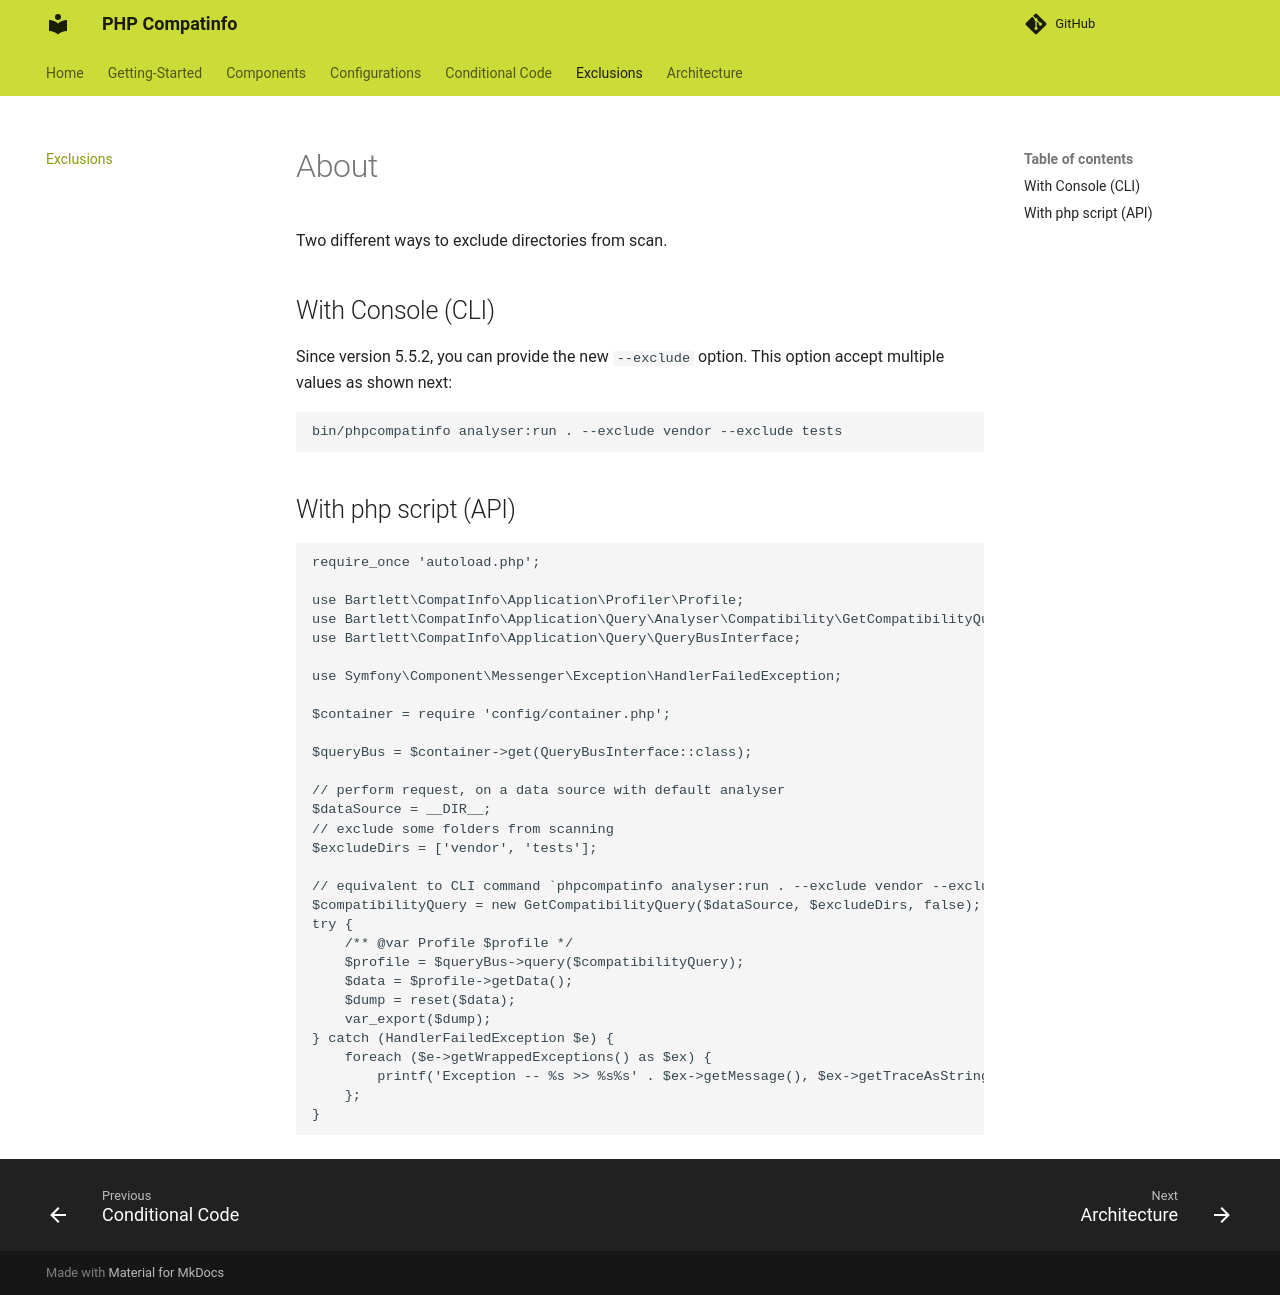

repository: llaville/php-compatinfo · page: 7.3/exclusions/index.html · generator: mkdocs

<!-- markdownlint-disable MD013 -->
# About

Two different ways to exclude directories from scan.

## With Console (CLI)

Since version 5.5.2, you can provide the new `--exclude` option. This option accept multiple values as shown next:

```bash
bin/phpcompatinfo analyser:run . --exclude vendor --exclude tests
```

## With php script (API)

```php
require_once 'autoload.php';

use Bartlett\CompatInfo\Application\Profiler\Profile;
use Bartlett\CompatInfo\Application\Query\Analyser\Compatibility\GetCompatibilityQuery;
use Bartlett\CompatInfo\Application\Query\QueryBusInterface;

use Symfony\Component\Messenger\Exception\HandlerFailedException;

$container = require 'config/container.php';

$queryBus = $container->get(QueryBusInterface::class);

// perform request, on a data source with default analyser
$dataSource = __DIR__;
// exclude some folders from scanning
$excludeDirs = ['vendor', 'tests'];

// equivalent to CLI command `phpcompatinfo analyser:run . --exclude vendor --exclude tests`
$compatibilityQuery = new GetCompatibilityQuery($dataSource, $excludeDirs, false);
try {
    /** @var Profile $profile */
    $profile = $queryBus->query($compatibilityQuery);
    $data = $profile->getData();
    $dump = reset($data);
    var_export($dump);
} catch (HandlerFailedException $e) {
    foreach ($e->getWrappedExceptions() as $ex) {
        printf('Exception -- %s >> %s%s' . $ex->getMessage(), $ex->getTraceAsString(), PHP_EOL);
    };
}
```
